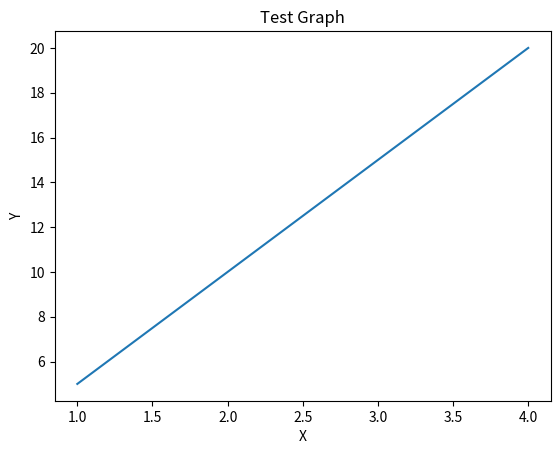

Reproduce this figure in Python.
import matplotlib.pyplot as plt

x = [1, 2, 3, 4]
y = [5, 10, 15, 20]

plt.plot(x, y)
plt.title("Test Graph")
plt.xlabel("X")
plt.ylabel("Y")
plt.show()
